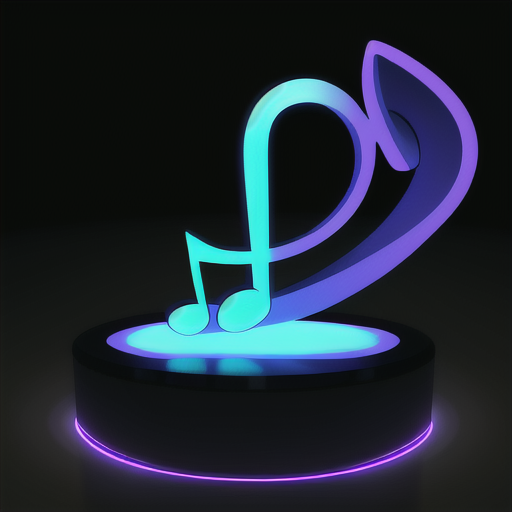
Generation parameters embedded in this image by AUTOMATIC1111 Stable Diffusion web UI or a fork of it (Forge, ...) (PNG 'parameters' text chunk):
Musical Notes 3d model in the style of hologram 3D
Steps: 20, Sampler: Euler a, CFG scale: 7, Seed: 2032761122, Size: 515x512, Model hash: 44ba85a850, Model: animeTWO, Style Selector Enabled: True, Style Selector Randomize: False, Style Selector Style: base, Version: v1.6.0-295-g9c1c0da0